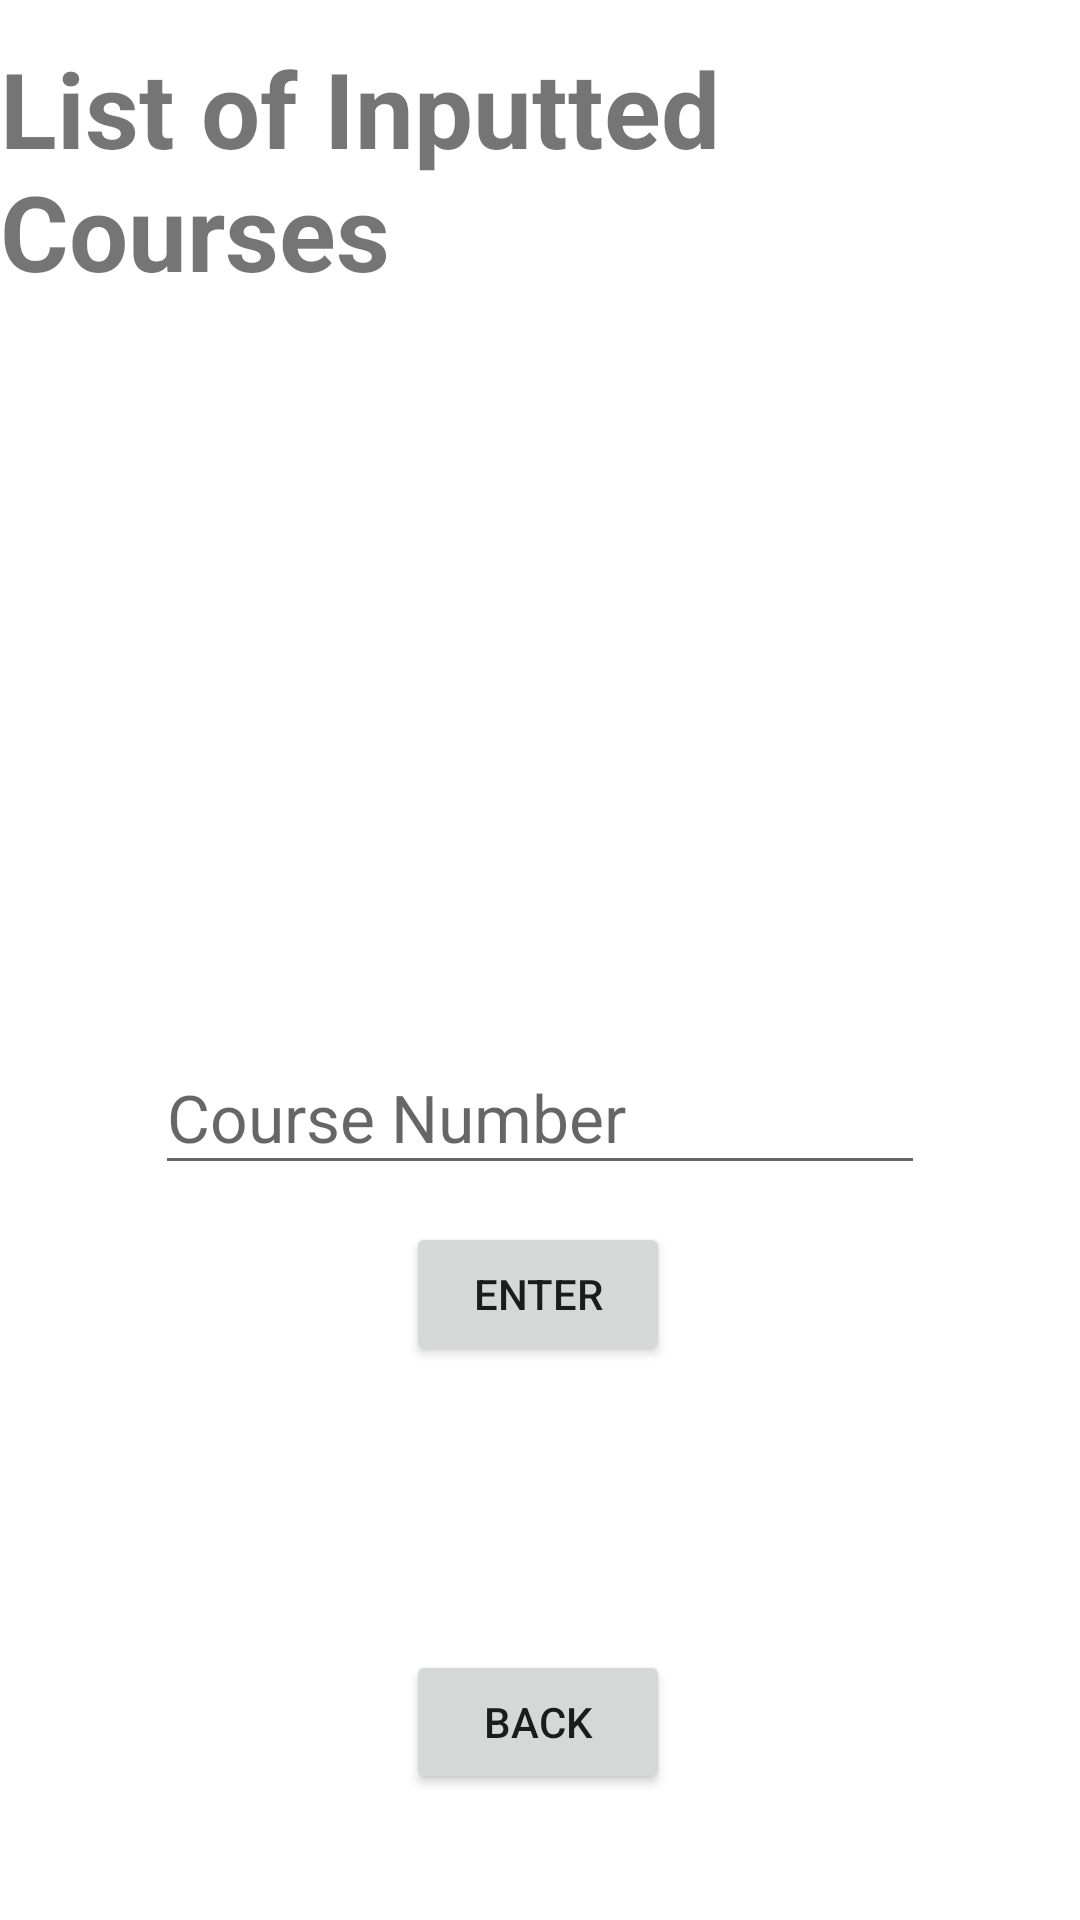

The Android layout XML behind this screen, and the referenced resources:
<!-- AndroidManifest.xml: application theme Theme.CSE110Project -->
<!-- res/layout/activity_add_courses.xml -->
<?xml version="1.0" encoding="utf-8"?>
<androidx.constraintlayout.widget.ConstraintLayout xmlns:android="http://schemas.android.com/apk/res/android"
    xmlns:app="http://schemas.android.com/apk/res-auto"
    xmlns:tools="http://schemas.android.com/tools"
    android:layout_width="match_parent"
    android:layout_height="match_parent"
    tools:context=".AddCoursesActivity">

    <TextView
        android:id="@+id/textView"
        android:layout_width="wrap_content"
        android:layout_height="wrap_content"
        android:text="@string/list_of_inputted_courses"
        android:textSize="35sp"
        android:textStyle="bold"
        app:layout_constraintBottom_toBottomOf="parent"
        app:layout_constraintEnd_toEndOf="parent"
        app:layout_constraintStart_toStartOf="parent"
        app:layout_constraintTop_toTopOf="parent"
        app:layout_constraintVertical_bias="0.023" />

    <EditText
        android:id="@+id/course_number_textview"
        android:layout_width="wrap_content"
        android:layout_height="wrap_content"
        android:ems="10"
        android:hint="@string/course_number"
        android:inputType="text"
        android:minHeight="48dp"
        android:textSize="22sp"
        app:layout_constraintBottom_toBottomOf="parent"
        app:layout_constraintEnd_toEndOf="parent"
        app:layout_constraintStart_toStartOf="parent"
        app:layout_constraintTop_toTopOf="parent"
        app:layout_constraintVertical_bias="0.586"
        tools:ignore="TextContrastCheck" />

    <Button
        android:id="@+id/enter_btn"
        android:layout_width="wrap_content"
        android:layout_height="wrap_content"
        android:onClick="onEnterClicked"
        android:text="@string/enter"
        app:layout_constraintBottom_toBottomOf="parent"
        app:layout_constraintEnd_toEndOf="parent"
        app:layout_constraintHorizontal_bias="0.498"
        app:layout_constraintStart_toStartOf="parent"
        app:layout_constraintTop_toTopOf="parent"
        app:layout_constraintVertical_bias="0.688" />

    <Button
        android:id="@+id/back_btn"
        android:layout_width="wrap_content"
        android:layout_height="wrap_content"
        android:onClick="onBackClicked"
        android:text="@string/back"
        app:layout_constraintBottom_toBottomOf="parent"
        app:layout_constraintEnd_toEndOf="parent"
        app:layout_constraintHorizontal_bias="0.498"
        app:layout_constraintStart_toStartOf="parent"
        app:layout_constraintTop_toTopOf="parent"
        app:layout_constraintVertical_bias="0.929" />

    <TextView
        android:id="@+id/prev_course_one_textview"
        android:layout_width="wrap_content"
        android:layout_height="wrap_content"
        android:textSize="18sp"
        app:layout_constraintBottom_toBottomOf="parent"
        app:layout_constraintEnd_toEndOf="parent"
        app:layout_constraintHorizontal_bias="0.491"
        app:layout_constraintStart_toStartOf="parent"
        app:layout_constraintTop_toTopOf="parent"
        app:layout_constraintVertical_bias="0.127" />

    <TextView
        android:id="@+id/prev_course_two_textview"
        android:layout_width="wrap_content"
        android:layout_height="wrap_content"
        android:textSize="18sp"
        app:layout_constraintBottom_toBottomOf="parent"
        app:layout_constraintEnd_toEndOf="parent"
        app:layout_constraintHorizontal_bias="0.491"
        app:layout_constraintStart_toStartOf="parent"
        app:layout_constraintTop_toTopOf="parent"
        app:layout_constraintVertical_bias="0.192" />

    <TextView
        android:id="@+id/prev_course_three_textview"
        android:layout_width="wrap_content"
        android:layout_height="wrap_content"
        android:textSize="18sp"
        app:layout_constraintBottom_toBottomOf="parent"
        app:layout_constraintEnd_toEndOf="parent"
        app:layout_constraintHorizontal_bias="0.491"
        app:layout_constraintStart_toStartOf="parent"
        app:layout_constraintTop_toTopOf="parent"
        app:layout_constraintVertical_bias="0.258" />

    <TextView
        android:id="@+id/prev_course_five_textview"
        android:layout_width="wrap_content"
        android:layout_height="wrap_content"
        android:textSize="18sp"
        app:layout_constraintBottom_toBottomOf="parent"
        app:layout_constraintEnd_toEndOf="parent"
        app:layout_constraintHorizontal_bias="0.491"
        app:layout_constraintStart_toStartOf="parent"
        app:layout_constraintTop_toTopOf="parent"
        app:layout_constraintVertical_bias="0.393" />

    <TextView
        android:id="@+id/prev_course_four_textview"
        android:layout_width="wrap_content"
        android:layout_height="wrap_content"
        android:textSize="18sp"
        app:layout_constraintBottom_toBottomOf="parent"
        app:layout_constraintEnd_toEndOf="parent"
        app:layout_constraintHorizontal_bias="0.491"
        app:layout_constraintStart_toStartOf="parent"
        app:layout_constraintTop_toTopOf="parent"
        app:layout_constraintVertical_bias="0.323" />

    <TextView
        android:id="@+id/prev_course_six_textview"
        android:layout_width="wrap_content"
        android:layout_height="wrap_content"
        android:textSize="18sp"
        app:layout_constraintBottom_toBottomOf="parent"
        app:layout_constraintEnd_toEndOf="parent"
        app:layout_constraintHorizontal_bias="0.491"
        app:layout_constraintStart_toStartOf="parent"
        app:layout_constraintTop_toTopOf="parent"
        app:layout_constraintVertical_bias="0.465" />

</androidx.constraintlayout.widget.ConstraintLayout>
<!-- resources referenced by this layout -->
<resources>
  <string name="back">Back</string>
  <string name="course_number">Course Number</string>
  <string name="enter">Enter</string>
  <string name="list_of_inputted_courses">List of Inputted Courses</string>
  <style name="Theme.CSE110Project" parent="Theme.MaterialComponents.DayNight.DarkActionBar">
          
          <item name="colorPrimary">@color/purple_500</item>
          <item name="colorPrimaryVariant">@color/purple_700</item>
          <item name="colorOnPrimary">@color/white</item>
          
          <item name="colorSecondary">@color/teal_200</item>
          <item name="colorSecondaryVariant">@color/teal_700</item>
          <item name="colorOnSecondary">@color/black</item>
          
          <item name="android:statusBarColor" tools:targetApi="l">?attr/colorPrimaryVariant</item>
          
      </style>
  <!-- not gathered from this repository: default colours our renderer supplied (Android Studio template values) -->
  <color name="purple_500">#FF6200EE</color>
  <color name="purple_700">#FF3700B3</color>
  <color name="teal_200">#FF03DAC5</color>
  <color name="teal_700">#FF018786</color>
  <color name="black">#FF000000</color>
  <color name="white">#FFFFFFFF</color>
</resources>
